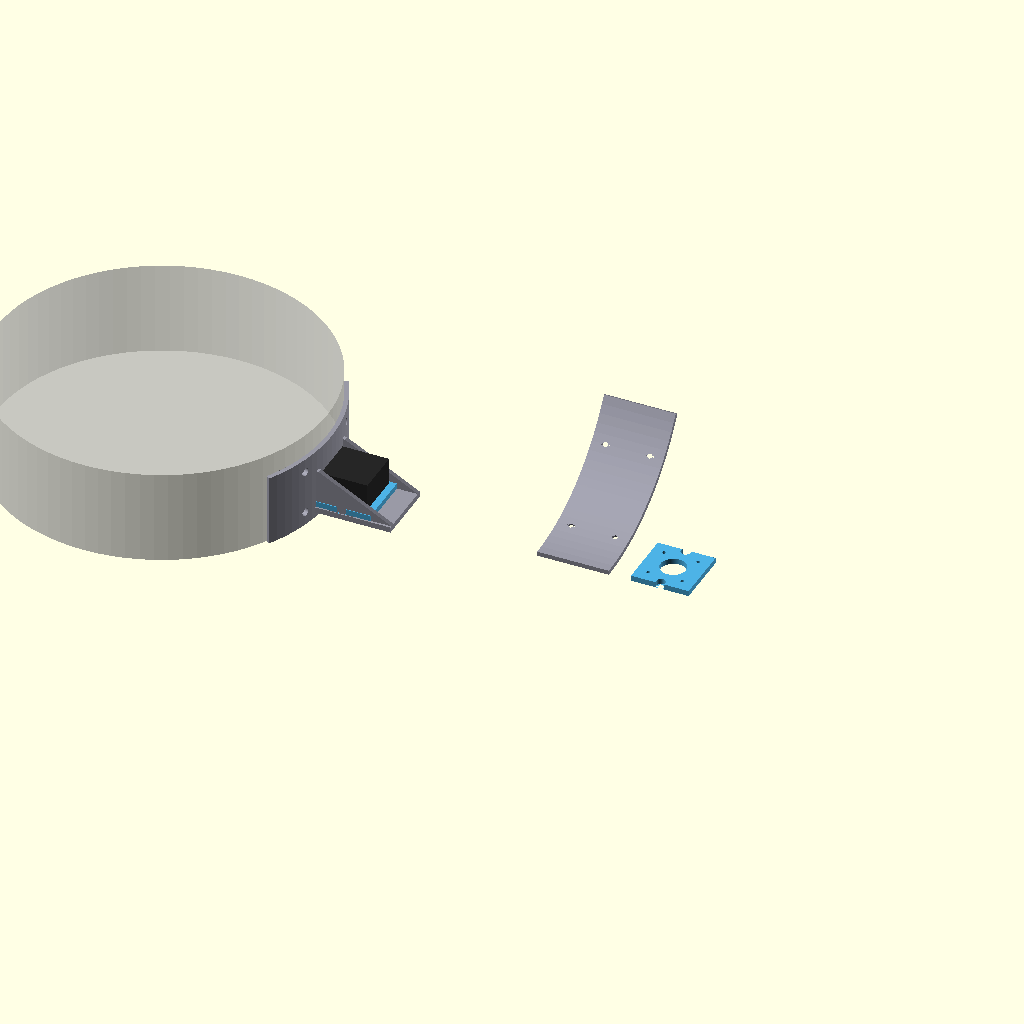
Cell 1: the model at its default parameters.
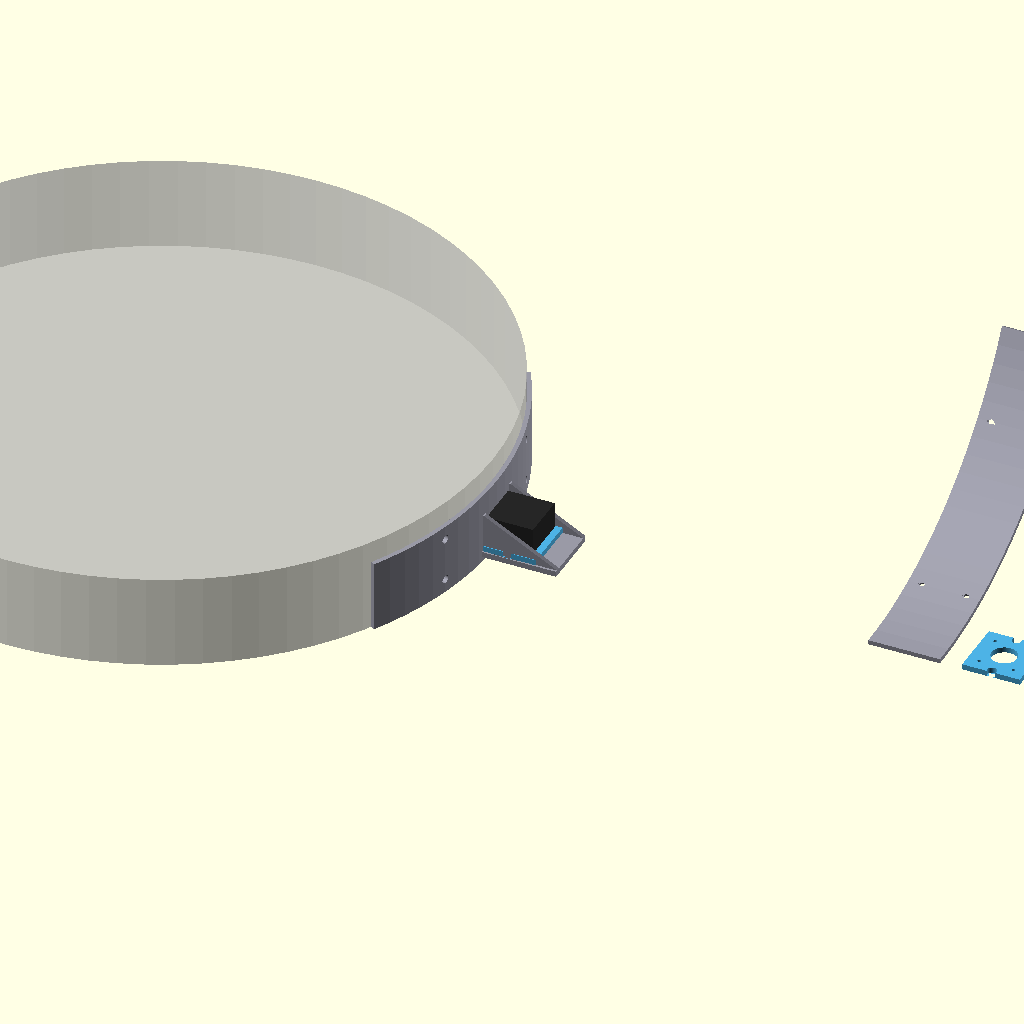
Cell 2: barrel_r = 300 (everything else at default).
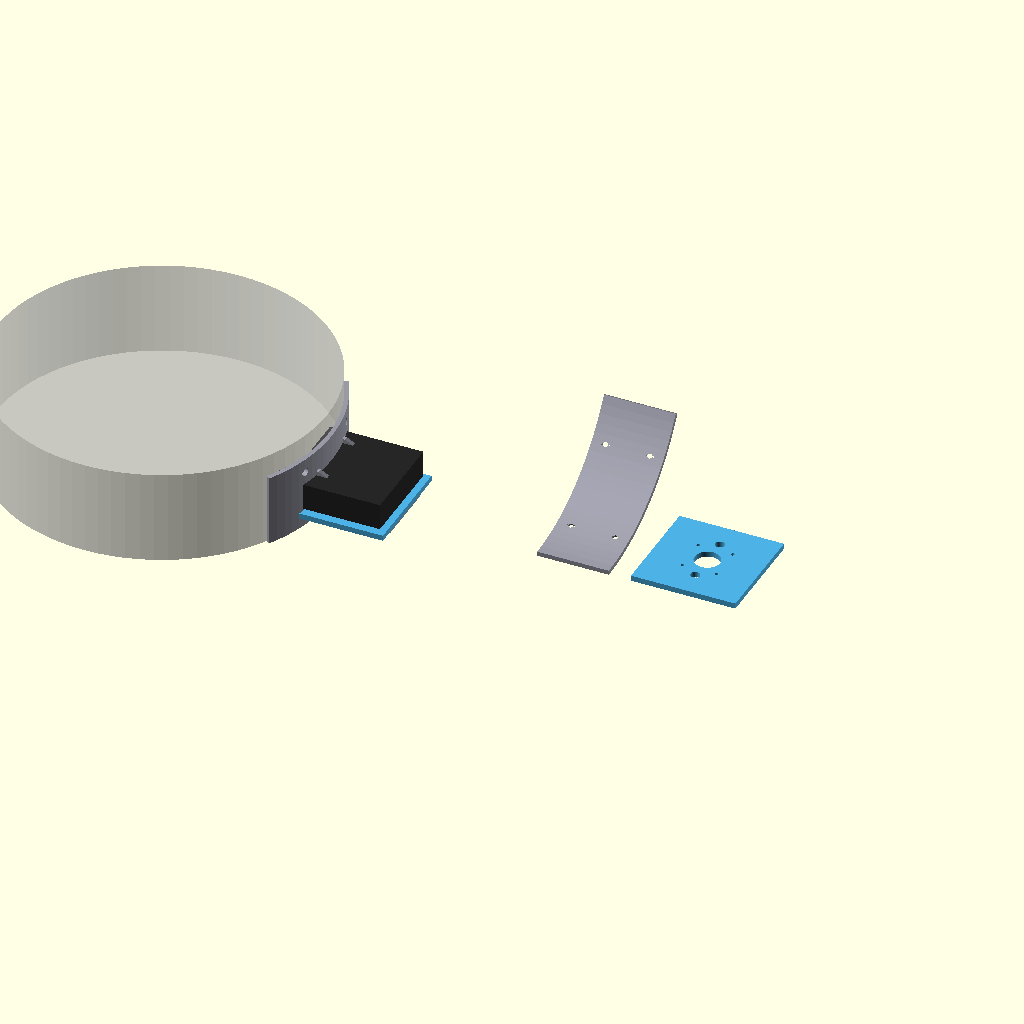
Cell 3 — n17_face set to 84.6, the other parameters unchanged.
All cells are drawn from one camera (rotation 55°, 0°, 25°, orthographic, colour scheme Cornfield), so only the parameter changes between them.
OpenSCAD source file partswasher/parts_washer_micropython/3d_models/rotation_motor_bracket.scad:
// Parts Washer - Rotation Motor Bracket (Barrel-Conforming Saddle)
// Curved saddle wraps barrel exterior, motor platform extends outward
// Pancake NEMA17 drives GT2 belt around carousel belt race
//
// Two-piece design:
//   1. Saddle bracket — curved to match barrel OD (150mm radius),
//      bolts through barrel wall, motor platform extends outward
//   2. Motor plate — NEMA17 bolt pattern, slides on platform for
//      belt tension adjustment via M5 slotted bolts
//
// Print: saddle with flat back on bed (curved face up)
//   or on side with supports for curved surface
// Material: PETG or ABS

$fn = 80;

// === Barrel geometry (must match base_bottom.scad) ===
barrel_r = 150;               // barrel outer radius (300mm OD / 2)
barrel_wall = 2;              // barrel wall thickness

// === NEMA17 pancake motor dimensions ===
n17_face = 42.3;              // motor face square
n17_body_len = 24;            // pancake body length
n17_bolt_spacing = 31;        // bolt pattern center-to-center
n17_bolt_d = 3.2;             // M3 clearance
n17_pilot_d = 22;             // front pilot/register diameter
n17_pilot_h = 2;              // pilot protrusion

// === Saddle dimensions ===
saddle_arc = 60;              // degrees of barrel circumference
saddle_height = 65;           // vertical height of saddle
saddle_thick = 4;             // wall thickness of saddle shell
saddle_inner_r = barrel_r;    // matches barrel OD

// === Motor platform (extends outward from saddle) ===
platform_length = 70;         // radial extent outward from barrel surface
platform_width = 55;          // tangential width (matches motor + margins)
platform_thick = 5;           // platform thickness
platform_z_offset = 5;        // platform height above saddle bottom

// === Tension adjustment ===
slot_length = 20;             // radial travel range
slot_width = 5.5;             // M5 clearance slot width
slot_spacing = 48;            // between slot centers (flanking motor)
slot_start = 15;              // slot start from platform inner edge

// === M5 clamping bolts ===
m5_bolt_d = 5.5;              // M5 clearance
m5_head_d = 8.5;              // M5 socket head
m5_head_h = 5;                // socket head height
m5_nut_w = 8;                 // M5 nut across flats
m5_nut_h = 4;                 // M5 nut height

// === Barrel mounting (through barrel wall) ===
m4_bolt_d = 4.2;              // M4 clearance
m4_head_d = 7.5;              // M4 socket head
m4_head_h = 4;                // socket head depth
mount_cols = 2;               // 2 columns of bolts
mount_rows = 2;               // 2 rows of bolts
mount_col_spacing = 40;       // vertical spacing
mount_row_angle = 30;         // angular spacing (degrees on barrel)

// === Motor plate ===
motor_plate_width = n17_face + 10;   // 52.3mm
motor_plate_length = n17_face + 10;  // 52.3mm
motor_plate_thick = 5;
motor_cx = motor_plate_length / 2;
motor_cy = motor_plate_width / 2;

// === Gusset ribs ===
gusset_thick = 4;
gusset_height = 40;           // triangular support height

// ==========================================
// SADDLE BRACKET — curved shell + outward platform
// ==========================================
module saddle_bracket() {
    difference() {
        union() {
            // --- Curved saddle shell (wraps barrel exterior) ---
            // Arc centered at origin, saddle_arc degrees
            rotate([0, 0, -saddle_arc/2])
            difference() {
                // Outer shell
                rotate_extrude(angle=saddle_arc, $fn=120)
                translate([saddle_inner_r, 0, 0])
                    square([saddle_thick, saddle_height]);
                // (solid saddle, no inner cut needed — it sits ON the barrel)
            }

            // --- Motor platform (flat shelf extending outward) ---
            // Platform extends radially from barrel surface
            // Centered at 0° (middle of saddle arc)
            translate([saddle_inner_r, -platform_width/2, platform_z_offset])
                cube([platform_length, platform_width, platform_thick]);

            // --- Gusset ribs (triangular supports, platform to saddle) ---
            for (side = [-1, 1])
            translate([0, 0, platform_z_offset])
            hull() {
                // At saddle surface
                translate([saddle_inner_r, side * (platform_width/2 - gusset_thick/2), 0])
                    cube([saddle_thick, gusset_thick, gusset_height]);
                // At platform outer edge
                translate([saddle_inner_r + platform_length - 10,
                           side * (platform_width/2 - gusset_thick/2), 0])
                    cube([10, gusset_thick, platform_thick]);
            }
        }

        // --- Tension adjustment slots (in platform) ---
        for (side = [-1, 1])
            translate([saddle_inner_r + slot_start,
                       side * slot_spacing/2,
                       platform_z_offset - 0.1])
            hull() {
                cylinder(d=slot_width, h=platform_thick + 0.2);
                translate([slot_length, 0, 0])
                    cylinder(d=slot_width, h=platform_thick + 0.2);
            }

        // --- M5 nut traps on underside of platform ---
        for (side = [-1, 1])
            translate([saddle_inner_r + slot_start + slot_length/2,
                       side * slot_spacing/2,
                       platform_z_offset])
            hull() {
                cylinder(d=m5_nut_w, h=m5_nut_h, $fn=6);
                translate([slot_length/2, 0, 0])
                    cylinder(d=m5_nut_w, h=m5_nut_h, $fn=6);
                translate([-slot_length/2, 0, 0])
                    cylinder(d=m5_nut_w, h=m5_nut_h, $fn=6);
            }

        // --- M4 barrel mounting bolt holes (through saddle into barrel wall) ---
        for (row = [-1, 1])
            for (col = [-1, 1])
                rotate([0, 0, row * mount_row_angle/2])
                translate([0, 0, saddle_height/2 + col * mount_col_spacing/2]) {
                    // Bolt hole (radial, through saddle shell)
                    translate([saddle_inner_r - 0.1, 0, 0])
                        rotate([0, 90, 0])
                        cylinder(d=m4_bolt_d, h=saddle_thick + 0.2);
                    // Socket head counterbore (from outside)
                    translate([saddle_inner_r + saddle_thick - m4_head_h, 0, 0])
                        rotate([0, 90, 0])
                        cylinder(d=m4_head_d, h=m4_head_h + 0.1);
                }
    }
}

// ==========================================
// MOTOR PLATE — holds NEMA17, slides on platform
// ==========================================
module motor_plate() {
    difference() {
        cube([motor_plate_length, motor_plate_width, motor_plate_thick]);

        // NEMA17 bolt holes (4 corners of 31mm square pattern)
        for (dx = [-1, 1])
            for (dy = [-1, 1])
                translate([motor_cx + dx * n17_bolt_spacing/2,
                           motor_cy + dy * n17_bolt_spacing/2,
                           -0.1])
                    cylinder(d=n17_bolt_d, h=motor_plate_thick + 0.2);

        // NEMA17 pilot clearance hole (center)
        translate([motor_cx, motor_cy, -0.1])
            cylinder(d=n17_pilot_d + 1, h=motor_plate_thick + 0.2);

        // M5 clamping bolt holes (match slot positions on platform)
        for (side = [-1, 1])
            translate([motor_plate_length/2,
                       motor_cy + side * slot_spacing/2,
                       -0.1])
                cylinder(d=m5_bolt_d, h=motor_plate_thick + 0.2);

        // M5 head counterbore (from top, so bolt heads are flush)
        for (side = [-1, 1])
            translate([motor_plate_length/2,
                       motor_cy + side * slot_spacing/2,
                       motor_plate_thick - m5_head_h])
                cylinder(d=m5_head_d, h=m5_head_h + 0.1);
    }
}

// ==========================================
// DISPLAY — assembled view
// ==========================================

// Barrel reference (transparent cylinder for context)
%cylinder(r=barrel_r, h=saddle_height + 20);

// Saddle bracket
color([0.6, 0.6, 0.65])
saddle_bracket();

// Motor plate (on platform, at mid-travel)
_mp_x = saddle_inner_r + slot_start + slot_length/2 - motor_plate_length/2;
_mp_y = -motor_plate_width/2;
_mp_z = platform_z_offset + platform_thick;
color([0.3, 0.7, 0.9])
translate([_mp_x, _mp_y, _mp_z])
    motor_plate();

// NEMA17 motor reference (on top of motor plate)
color([0.15, 0.15, 0.15])
translate([_mp_x + motor_cx, _mp_y + motor_cy, _mp_z + motor_plate_thick]) {
    // Pilot boss
    cylinder(d=n17_pilot_d, h=n17_pilot_h);
    // Motor body
    translate([-n17_face/2, -n17_face/2, n17_pilot_h])
        cube([n17_face, n17_face, n17_body_len]);
}

// Motor shaft (extends down through bracket)
color("Silver")
translate([_mp_x + motor_cx, _mp_y + motor_cy, _mp_z + motor_plate_thick - 24])
    cylinder(d=5, h=24);

// ==========================================
// PRINT LAYOUT (offset to the right)
// ==========================================
translate([barrel_r * 2 + 40, 0, 0]) {
    // Saddle bracket — printed curved-side up, flat back on bed
    // Rotate so the inner (barrel-contact) surface faces down
    color([0.6, 0.6, 0.65])
    translate([0, 0, saddle_inner_r + saddle_thick])
    rotate([0, 90, 0])
    rotate([0, 0, saddle_arc/2])  // center the arc
    saddle_bracket();

    // Motor plate — flat on bed, offset
    translate([saddle_height + 20, 0, 0])
    color([0.3, 0.7, 0.9])
    motor_plate();
}

// =====================================================================
// PRINT & ASSEMBLY INSTRUCTIONS
// =====================================================================
//
// WHAT THIS PART DOES:
//   Barrel-conforming saddle bracket for the carousel rotation motor.
//   The curved saddle wraps 60° of the barrel exterior (150mm radius)
//   and bolts through the barrel wall. A flat motor platform extends
//   radially outward with slotted M5 tension adjustment. A pancake
//   NEMA17 with GT2 pulley drives the belt around the carousel race.
//
// TENSION ADJUSTMENT:
//   1. Loosen the 2x M5 clamping bolts.
//   2. Slide motor plate outward (away from barrel) to tension belt.
//   3. Retighten M5 bolts.
//   Slot provides 20mm of travel range.
//
// PRINT SETTINGS:
//   Saddle bracket:
//     Orientation: On its side — inner curve down, platform pointing up
//                  (or flat back on bed with supports for curved surface)
//     Material:    PETG or ABS (needs rigidity)
//     Infill:      80%
//     Layer height: 0.2mm
//     Supports:    YES (for curved saddle surface if printing upright)
//     Walls:       4 perimeters
//   Motor plate:
//     Orientation: Flat on bed
//     Supports:    NO
//
// HARDWARE:
//   - 4x M4 × 12mm socket head bolts + nuts (saddle to barrel wall)
//   - 2x M5 × 25mm socket head bolts (tension clamping)
//   - 2x M5 nuts (in platform nut traps)
//   - 4x M3 × 8mm (motor to motor plate)
//   - 1x pancake NEMA17 stepper motor
//   - 1x GT2 20T pulley (5mm bore)
//
// ASSEMBLY:
//   1. Press M5 nuts into platform nut traps (hex traps hold them).
//   2. Position saddle bracket on barrel exterior, centered on the
//      belt slot opening. Drill 4x M4 holes through barrel wall.
//   3. Bolt saddle to barrel (4x M4 through wall, nuts inside).
//   4. Bolt NEMA17 to motor plate (4x M3), shaft pointing down
//      through the pilot hole.
//   5. Place motor plate on platform, insert 2x M5 bolts through
//      motor plate into platform slots.
//   6. Slide to desired belt tension, tighten M5 bolts.
//   7. Install GT2 pulley on motor shaft, align with belt race.
// =====================================================================
Customizer parameters (derived from the source; name, type, default, range or options):
barrel_r: number, default 150
barrel_wall: number, default 2
n17_face: number, default 42.3
n17_body_len: number, default 24
n17_bolt_spacing: number, default 31
n17_bolt_d: number, default 3.2
n17_pilot_d: number, default 22
n17_pilot_h: number, default 2
saddle_arc: number, default 60
saddle_height: number, default 65
saddle_thick: number, default 4
platform_length: number, default 70
platform_width: number, default 55
platform_thick: number, default 5
platform_z_offset: number, default 5
slot_length: number, default 20
slot_width: number, default 5.5
slot_spacing: number, default 48
slot_start: number, default 15
m5_bolt_d: number, default 5.5
m5_head_d: number, default 8.5
m5_head_h: number, default 5
m5_nut_w: number, default 8
m5_nut_h: number, default 4
m4_bolt_d: number, default 4.2
m4_head_d: number, default 7.5
m4_head_h: number, default 4
mount_cols: number, default 2
mount_rows: number, default 2
mount_col_spacing: number, default 40
mount_row_angle: number, default 30
motor_plate_thick: number, default 5
gusset_thick: number, default 4
gusset_height: number, default 40
